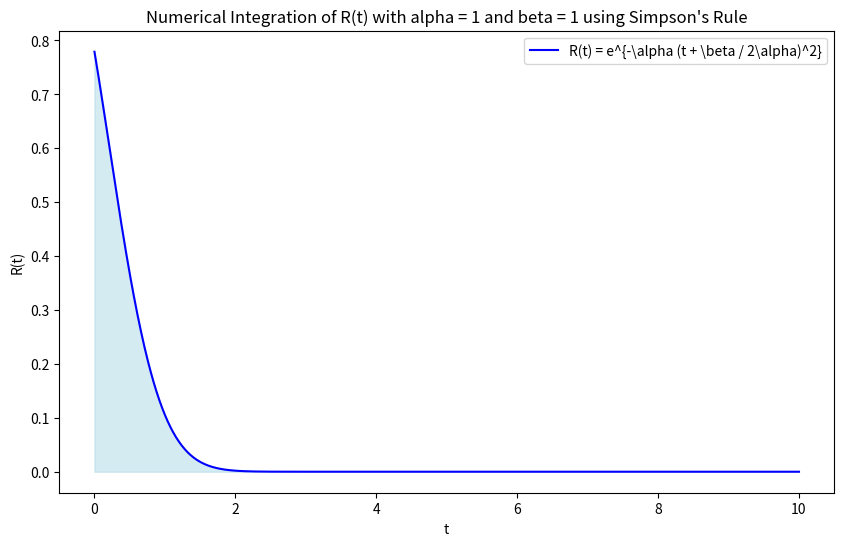

Reproduce this figure in Python.
import numpy as np
import matplotlib.pyplot as plt

# Define the parameter alpha
alpha = 1  # This can be adjusted based on the specific scenario

# Define the function R(t) involving alpha and beta
def R(t, alpha, beta):
    return np.exp(-alpha * (t + beta / (2 * alpha))**2)

# Define parameters for Simpson's Rule
a = 0
b = 10
n = 1000  # Number of subintervals (must be even)
h = (b - a) / n

# Apply Simpson's Rule
x = np.linspace(a, b, n+1)
beta = 1  # This can be adjusted based on the specific scenario
y = R(x, alpha, beta)

S = h/3 * (y[0] + 2 * sum(y[2:n-1:2]) + 4 * sum(y[1:n:2]) + y[n])

# Print the result
print(f"Simpson's Rule Approximation for integral of R(t) after completing the square: {S}")

# Plotting the function and the area under the curve
plt.figure(figsize=(10, 6))
plt.plot(x, y, 'b', label=f'R(t) = e^{{-\\alpha (t + \\beta / 2\\alpha)^2}}')
plt.fill_between(x, y, color='lightblue', alpha=0.5)
plt.title(f"Numerical Integration of R(t) with alpha = {alpha} and beta = {beta} using Simpson's Rule")
plt.xlabel('t')
plt.ylabel('R(t)')
plt.legend()
plt.show()